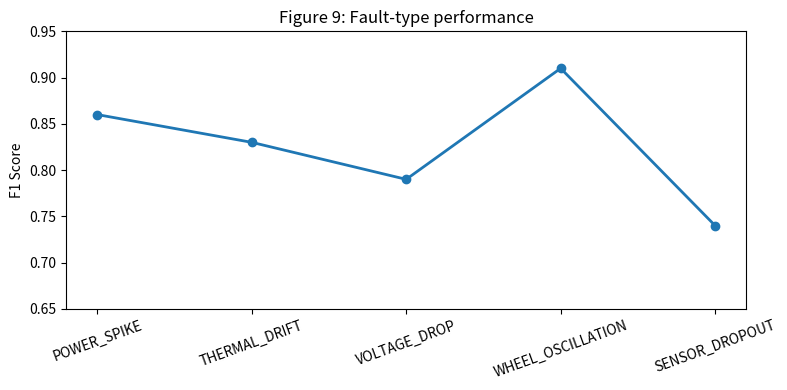

Write the Python code that produced this figure.
from pathlib import Path

import matplotlib.pyplot as plt


def main() -> None:
    labels = ["POWER_SPIKE", "THERMAL_DRIFT", "VOLTAGE_DROP", "WHEEL_OSCILLATION", "SENSOR_DROPOUT"]
    f1 = [0.86, 0.83, 0.79, 0.91, 0.74]
    fig, ax = plt.subplots(figsize=(8, 4))
    ax.plot(labels, f1, marker="o", linewidth=2)
    ax.set_ylim(0.65, 0.95)
    ax.set_ylabel("F1 Score")
    ax.set_title("Figure 9: Fault-type performance")
    ax.tick_params(axis="x", rotation=20)
    out = Path("artifacts/figures/fig9_fault_type.png")
    out.parent.mkdir(parents=True, exist_ok=True)
    fig.tight_layout()
    fig.savefig(out, dpi=300)
    print(f"Saved {out}")


if __name__ == "__main__":
    main()
